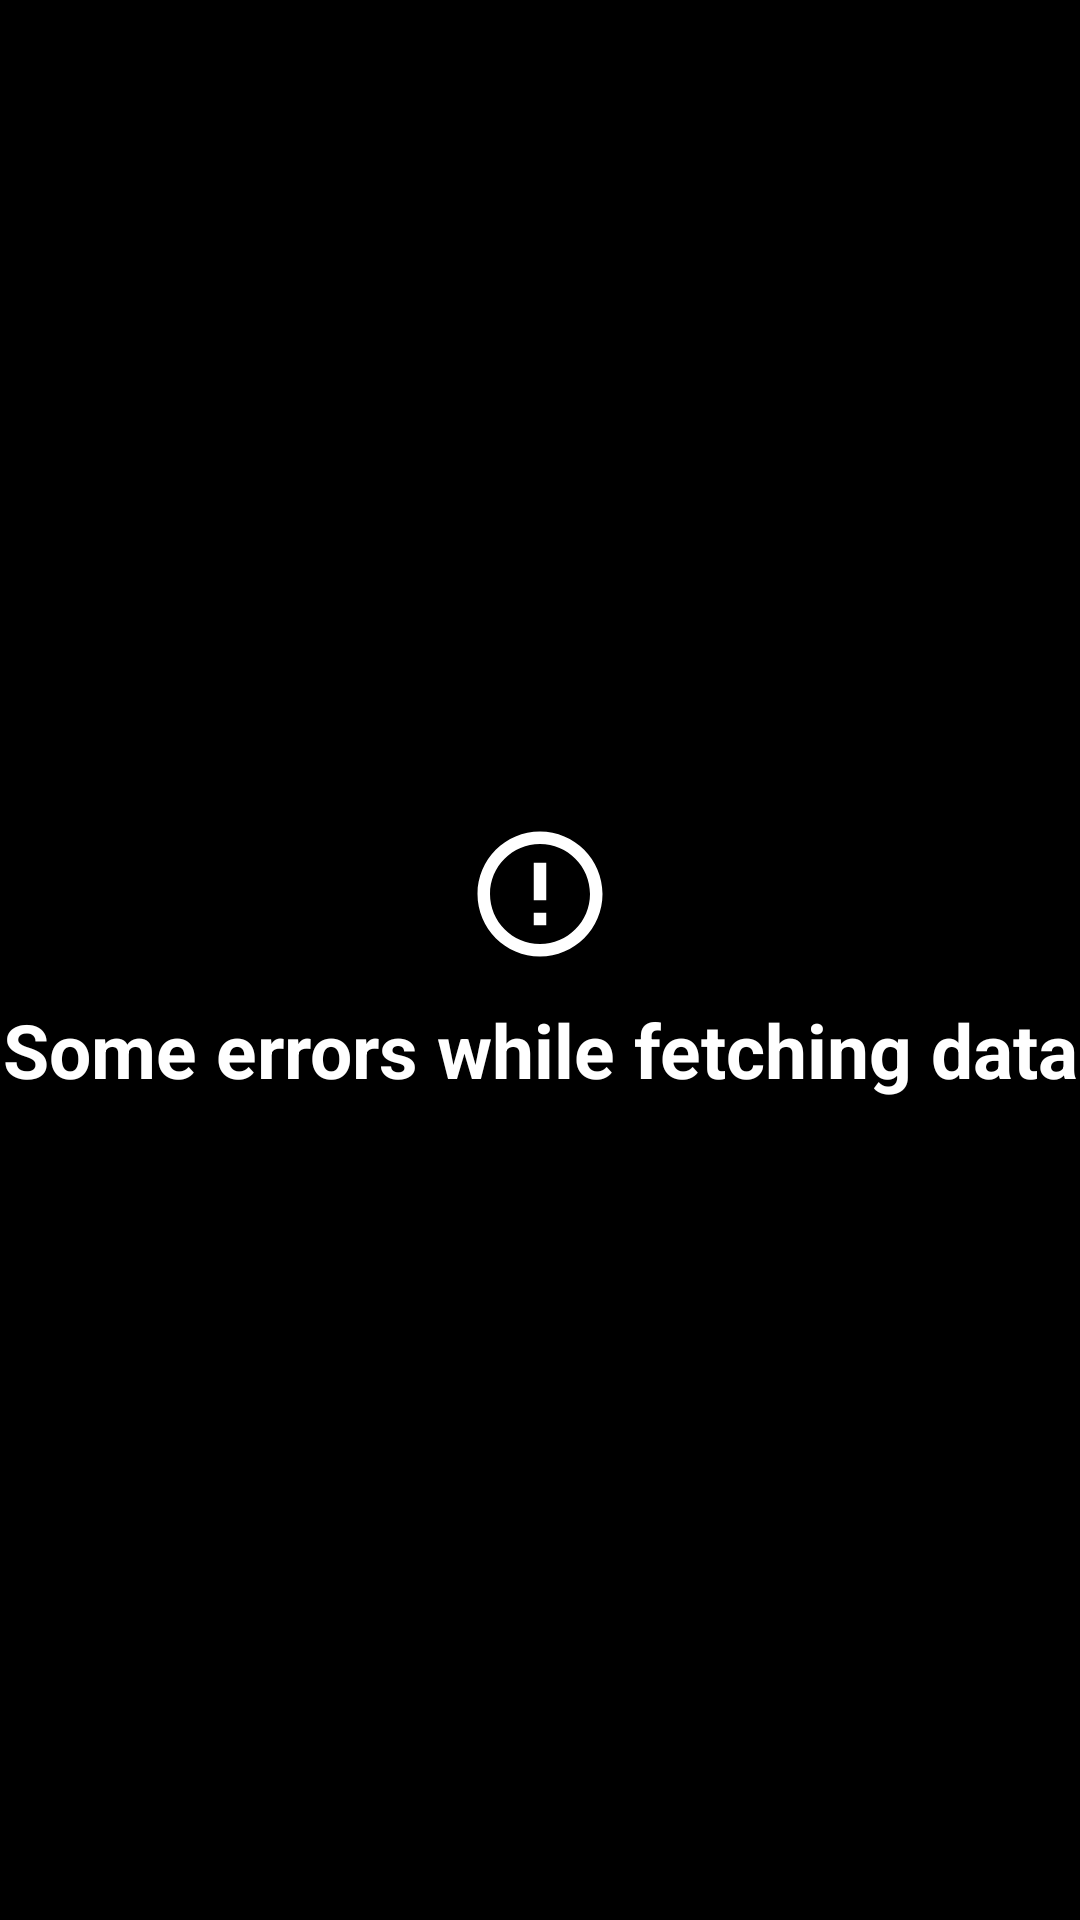

Android layout source for this screen:
<!-- AndroidManifest.xml: application theme Theme.Vehicle -->
<!-- res/layout/error_layout.xml -->
<?xml version="1.0" encoding="utf-8"?>
<LinearLayout
    xmlns:android="http://schemas.android.com/apk/res/android"
    android:layout_width="match_parent"
    android:layout_height="match_parent"
    android:gravity="center"
    android:background="@color/black"
    android:orientation="vertical">

    <ImageView
        android:layout_width="@dimen/error_icon_dimen"
        android:layout_height="@dimen/error_icon_dimen"
        android:layout_gravity="center"
        android:src="@drawable/ic_error_icon"/>

    <TextView
        android:id="@+id/errorText"
        android:layout_width="match_parent"
        android:layout_height="wrap_content"
        android:layout_marginTop="@dimen/error_text_margin"
        android:layout_gravity="center"
        android:gravity="center"
        android:textStyle="bold"
        android:textSize="@dimen/medium_double_text_size"
        android:textColor="@android:color/white"
        android:text="@string/some_errors_while_fetching_data"/>

</LinearLayout>
<!-- resources referenced by this layout -->
<resources>
  <color name="black">#FF000000</color>
  <dimen name="error_icon_dimen">50dp</dimen>
  <dimen name="error_text_margin">10dp</dimen>
  <dimen name="medium_double_text_size">25sp</dimen>
  <!-- drawable ic_error_icon (drawable-v24) -->
  <vector android:height="24dp" android:tint="#fff"
      android:viewportHeight="24" android:viewportWidth="24"
      android:width="24dp" xmlns:android="http://schemas.android.com/apk/res/android">
      <path android:fillColor="@android:color/white" android:pathData="M11,15h2v2h-2zM11,7h2v6h-2zM11.99,2C6.47,2 2,6.48 2,12s4.47,10 9.99,10C17.52,22 22,17.52 22,12S17.52,2 11.99,2zM12,20c-4.42,0 -8,-3.58 -8,-8s3.58,-8 8,-8 8,3.58 8,8 -3.58,8 -8,8z"/>
  </vector>
  <string name="some_errors_while_fetching_data">Some errors while fetching data</string>
  <style name="Theme.Vehicle" parent="Theme.MaterialComponents.DayNight.DarkActionBar">
          
          <item name="colorPrimary">@color/black</item>
          <item name="colorPrimaryVariant">@color/black</item>
          <item name="colorOnPrimary">@color/white</item>
          
          <item name="colorSecondary">@color/black</item>
          <item name="colorSecondaryVariant">@color/black</item>
          <item name="colorOnSecondary">@color/black</item>
          
          <item name="android:statusBarColor" tools:targetApi="l">?attr/colorPrimaryVariant</item>
          
      </style>
  <color name="white">#FFFFFFFF</color>
</resources>
